Photos from the image-classification dataset "split_1_Village" in the GitHub repository prashikGavali/tomato-disease-project. Its 5 classes are: tomato bacterial spot, tomato late blight, tomato spider mite, tomato yellow leaf curl virus, tomato healthy.

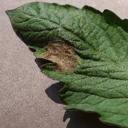
Label: tomato late blight

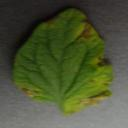
Label: tomato yellow leaf curl virus

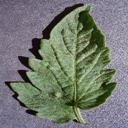
Label: tomato healthy

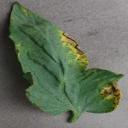
Label: tomato bacterial spot

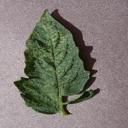
Label: tomato spider mite

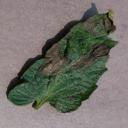
Label: tomato late blight
